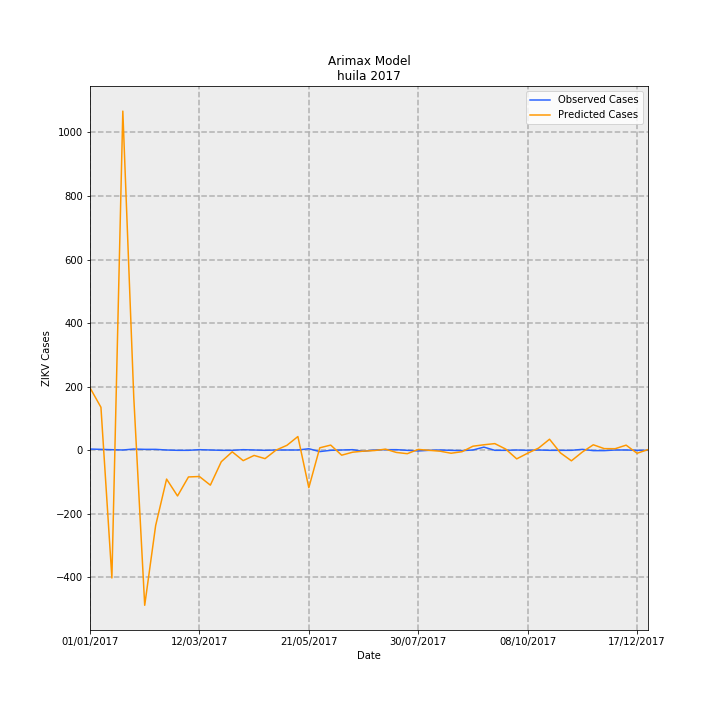

The file beside this chart, header and first rows:
Date, predictions_incidence, observed_incidence, Predicted Cases, Observed Cases, error
01/01/2017, 17.04, 0.3464, 196.7, 4.0, -192.7
08/01/2017, 11.73, 0.2598, 135.4, 3, -132.4
15/01/2017, -34.78, 0.1732, -401.6, 2.0, 403.6
22/01/2017, 92.41, 0.08659, 1067, 1.0, -1066
29/01/2017, 14.48, 0.3464, 167.3, 4.0, -163.3
05/02/2017, -42.22, 0.2598, -487.6, 3, 490.6
12/02/2017, -20.49, 0.2598, -236.6, 3, 239.6
19/02/2017, -7.837, 0.08659, -90.51, 1.0, 91.51
26/02/2017, -12.44, 0.0, -143.6, 0.0, 143.6
05/03/2017, -7.253, 0.0, -83.76, 0.0, 83.76
12/03/2017, -7.136, 0.1732, -82.41, 2.0, 84.41
19/03/2017, -9.486, 0.08659, -109.5, 1.0, 110.5
26/03/2017, -3.102, 0.0, -35.82, 0.0, 35.82
02/04/2017, -0.4098, 0.0, -4.732, 0.0, 4.732
09/04/2017, -2.811, 0.1732, -32.46, 2.0, 34.46
16/04/2017, -1.397, 0.08659, -16.13, 1.0, 17.13
23/04/2017, -2.265, 0.0, -26.16, 0.0, 26.16
30/04/2017, 0.05154, 0.08659, 0.5951, 1.0, 0.4049
07/05/2017, 1.363, 0.08659, 15.74, 1.0, -14.74
14/05/2017, 3.754, 0.08659, 43.35, 1.0, -42.35
21/05/2017, -10.18, 0.433, -117.6, 5.0, 122.6
28/05/2017, 0.6827, -0.3464, 7.883, -4.0, -11.88
04/06/2017, 1.425, 0.0, 16.46, 0.0, -16.46
11/06/2017, -1.328, 0.08659, -15.33, 1.0, 16.33
18/06/2017, -0.5179, 0.1732, -5.981, 2.0, 7.981
25/06/2017, -0.2236, -0.2598, -2.582, -3, -0.4179
02/07/2017, -0.06325, 0.08659, -0.7304, 1.0, 1.73
09/07/2017, 0.3153, 0.1732, 3.641, 2.0, -1.641
16/07/2017, -0.5776, 0.1732, -6.67, 2.0, 8.67
23/07/2017, -0.9184, 0.0, -10.61, 0.0, 10.61
30/07/2017, 0.2458, -0.1732, 2.838, -2.0, -4.838
06/08/2017, -0.003215, 0.0, -0.03713, 0.0, 0.03713
13/08/2017, -0.2423, 0.08659, -2.798, 1.0, 3.798
20/08/2017, -0.7951, 0.0, -9.182, 0.0, 9.182
27/08/2017, -0.3822, -0.08659, -4.414, -1.0, 3.414
03/09/2017, 1.119, 0.08659, 12.92, 1.0, -11.92
10/09/2017, 1.509, 0.8659, 17.43, 10.0, -7.431
17/09/2017, 1.825, 0.0, 21.08, 0.0, -21.08
24/09/2017, 0.3286, 0.0, 3.795, 0.0, -3.795
01/10/2017, -2.33, 0.08659, -26.91, 1.0, 27.91
08/10/2017, -0.7893, 0.0, -9.115, 0.0, 9.115
15/10/2017, 0.6069, 0.08659, 7.008, 1.0, -6.008
22/10/2017, 3.021, 0.0, 34.89, 0.0, -34.89
29/10/2017, -0.7089, 0.0, -8.187, 0.0, 8.187
05/11/2017, -2.864, 0.0, -33.07, 0.0, 33.07
12/11/2017, -0.4661, 0.2598, -5.383, 3, 8.383
19/11/2017, 1.506, -0.08659, 17.39, -1.0, -18.39
26/11/2017, 0.461, -0.08659, 5.324, -1.0, -6.324
03/12/2017, 0.441, 0.08659, 5.093, 1.0, -4.093
10/12/2017, 1.409, 0.08659, 16.27, 1.0, -15.27
17/12/2017, -0.8021, 0.0, -9.262, 0.0, 9.262
24/12/2017, 0.2, 0.0, 2.309, 0.0, -2.309
